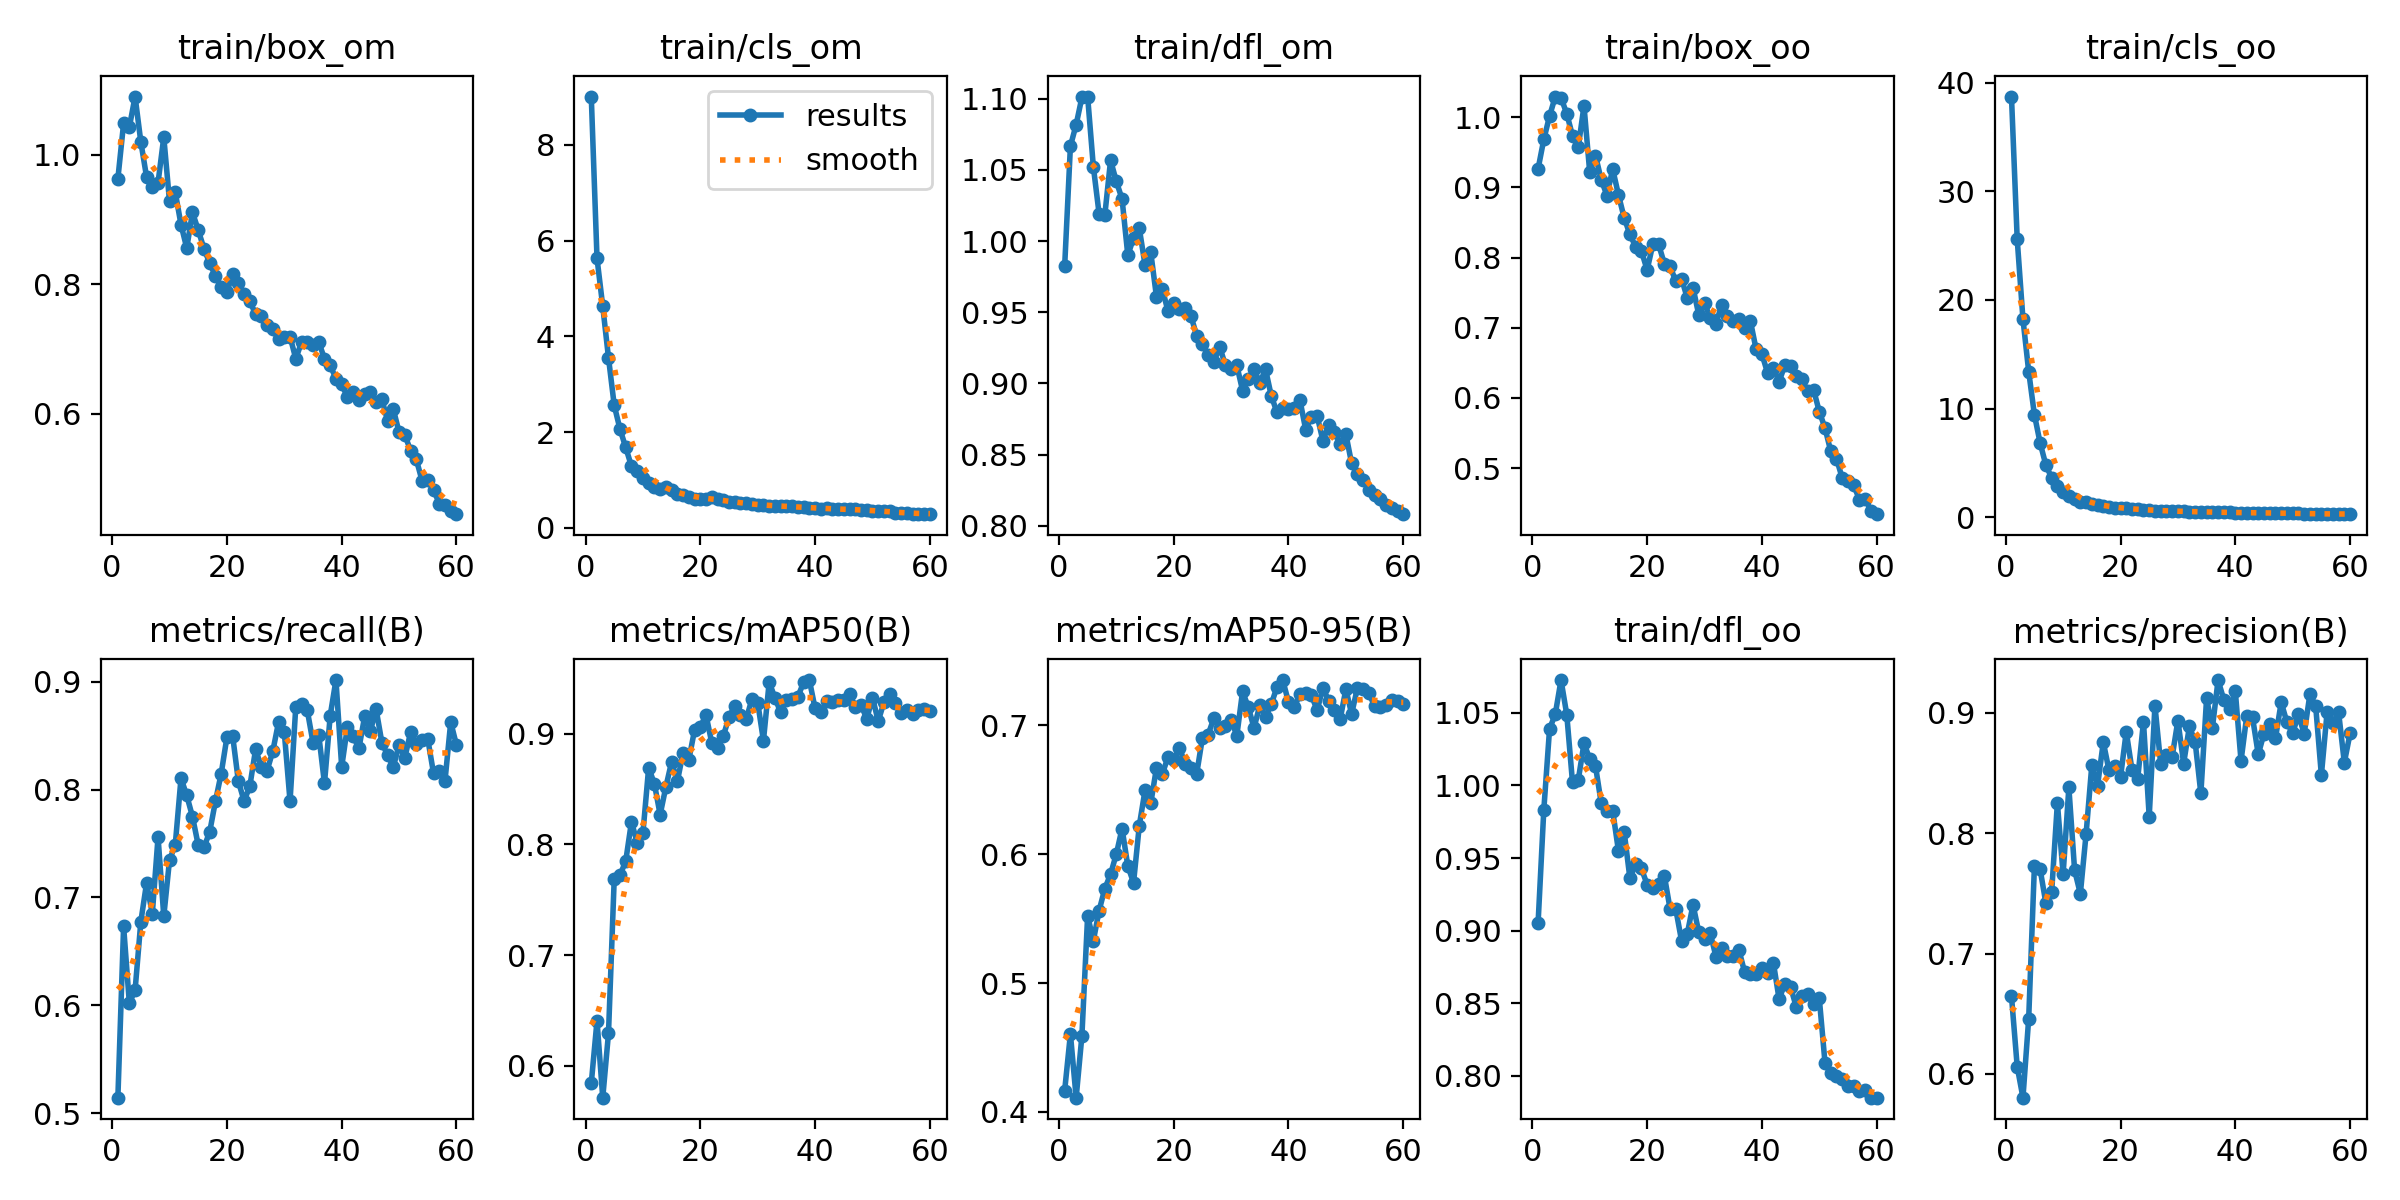

Source data for this figure (header and first rows):
epoch, train/box_om, train/cls_om, train/dfl_om, train/box_oo, train/cls_oo, train/dfl_oo, metrics/precision(B), metrics/recall(B), metrics/mAP50(B), metrics/mAP50-95(B), val/box_om, val/cls_om, val/dfl_om, val/box_oo, val/cls_oo, val/dfl_oo, lr/pg0, lr/pg1, lr/pg2
1, 0.9627, 9.009, 0.9825, 0.9261, 38.73, 0.9051, 0.6646, 0.5142, 0.5843, 0.4165, 1.09, 5.121, 1.096, 1.059, 24.8, 1.023, 0.0006655, 0.0006655, 0.0006655
2, 1.049, 5.631, 1.067, 0.9682, 25.57, 0.9832, 0.6061, 0.673, 0.6407, 0.4604, 1.063, 3.643, 1.081, 1.091, 17.11, 1.064, 0.00131, 0.00131, 0.00131
3, 1.043, 4.628, 1.082, 1.001, 18.24, 1.039, 0.5803, 0.6019, 0.5712, 0.411, 1.198, 3.666, 1.212, 1.197, 13.64, 1.186, 0.001933, 0.001933, 0.001933
4, 1.09, 3.554, 1.101, 1.029, 13.4, 1.049, 0.646, 0.6139, 0.6294, 0.4589, 1.143, 2.706, 1.176, 1.121, 9.691, 1.146, 0.001901, 0.001901, 0.001901
5, 1.02, 2.558, 1.101, 1.028, 9.423, 1.073, 0.7729, 0.6775, 0.769, 0.5521, 1.077, 1.832, 1.147, 1.154, 6.591, 1.207, 0.001901, 0.001901, 0.001901
6, 0.9656, 2.065, 1.052, 1.005, 6.815, 1.049, 0.7698, 0.7133, 0.7722, 0.5329, 1.129, 1.791, 1.148, 1.185, 5.153, 1.178, 0.001868, 0.001868, 0.001868
7, 0.9495, 1.681, 1.019, 0.9733, 4.786, 1.002, 0.7415, 0.6848, 0.7848, 0.5563, 1.075, 1.307, 1.128, 1.117, 3.696, 1.151, 0.001835, 0.001835, 0.001835
8, 0.9568, 1.288, 1.018, 0.9567, 3.621, 1.004, 0.751, 0.7559, 0.8204, 0.5733, 1.077, 1.161, 1.116, 1.184, 2.986, 1.182, 0.001802, 0.001802, 0.001802
9, 1.027, 1.19, 1.057, 1.016, 2.884, 1.029, 0.8249, 0.6825, 0.8018, 0.5846, 1.093, 1.191, 1.13, 1.136, 2.469, 1.185, 0.001769, 0.001769, 0.001769
10, 0.9277, 1.051, 1.042, 0.9214, 2.319, 1.018, 0.7658, 0.7346, 0.8103, 0.6001, 1.066, 1.08, 1.158, 1.093, 2.117, 1.199, 0.001736, 0.001736, 0.001736
11, 0.9419, 0.9321, 1.03, 0.9452, 1.907, 1.013, 0.8378, 0.7488, 0.8694, 0.62, 1.094, 0.9871, 1.147, 1.135, 1.776, 1.171, 0.001703, 0.001703, 0.001703
12, 0.892, 0.8607, 0.9901, 0.911, 1.647, 0.9879, 0.7692, 0.8104, 0.8547, 0.591, 1.021, 1.017, 1.112, 1.11, 1.666, 1.178, 0.00167, 0.00167, 0.00167
13, 0.8557, 0.8091, 1.002, 0.8883, 1.431, 0.9821, 0.7496, 0.7946, 0.8269, 0.5779, 1.061, 1.031, 1.111, 1.132, 1.585, 1.15, 0.001637, 0.001637, 0.001637
14, 0.9108, 0.8532, 1.009, 0.9261, 1.397, 0.9825, 0.7991, 0.7749, 0.852, 0.6221, 1.055, 0.9687, 1.121, 1.117, 1.469, 1.143, 0.001604, 0.001604, 0.001604
15, 0.8836, 0.7849, 0.9832, 0.8894, 1.208, 0.9551, 0.8563, 0.7485, 0.8747, 0.6497, 1.011, 0.8344, 1.106, 1.048, 1.215, 1.127, 0.001571, 0.001571, 0.001571
16, 0.8547, 0.7104, 0.9921, 0.8567, 1.114, 0.9681, 0.8394, 0.7464, 0.857, 0.6395, 1.028, 0.8216, 1.097, 1.037, 1.274, 1.123, 0.001538, 0.001538, 0.001538
17, 0.8324, 0.694, 0.9607, 0.8329, 1.028, 0.9361, 0.8754, 0.7607, 0.883, 0.6672, 0.9517, 0.8164, 1.061, 0.9617, 1.141, 1.077, 0.001505, 0.001505, 0.001505
18, 0.8124, 0.6496, 0.9667, 0.8155, 0.9398, 0.9456, 0.8519, 0.7891, 0.8765, 0.6622, 0.9639, 0.7491, 1.062, 1.027, 1.067, 1.107, 0.001472, 0.001472, 0.001472
19, 0.7955, 0.6064, 0.9507, 0.8096, 0.8296, 0.9429, 0.8557, 0.8147, 0.9035, 0.6754, 1.003, 0.7775, 1.09, 1.009, 1.007, 1.085, 0.001439, 0.001439, 0.001439
20, 0.788, 0.5976, 0.9566, 0.7823, 0.8029, 0.9317, 0.8464, 0.8485, 0.9065, 0.673, 0.9817, 0.7652, 1.084, 1.067, 0.8897, 1.149, 0.001406, 0.001406, 0.001406
21, 0.815, 0.6077, 0.9525, 0.8189, 0.7977, 0.9297, 0.8841, 0.8498, 0.9167, 0.6826, 0.977, 0.7539, 1.098, 1.062, 0.8741, 1.147, 0.001373, 0.001373, 0.001373
22, 0.8024, 0.6376, 0.9529, 0.8188, 0.7701, 0.932, 0.8524, 0.8075, 0.8918, 0.6703, 0.9651, 0.9387, 1.069, 1.013, 1.055, 1.116, 0.00134, 0.00134, 0.00134
23, 0.7849, 0.613, 0.9475, 0.7912, 0.7465, 0.9379, 0.8452, 0.7893, 0.8875, 0.6666, 0.9527, 0.762, 1.07, 0.9952, 0.8942, 1.105, 0.001307, 0.001307, 0.001307
24, 0.7733, 0.5777, 0.9335, 0.7874, 0.6641, 0.915, 0.8924, 0.8033, 0.8978, 0.6624, 0.9963, 0.7694, 1.071, 1.073, 0.8824, 1.1, 0.001274, 0.001274, 0.001274
25, 0.7535, 0.5349, 0.9274, 0.7662, 0.638, 0.9147, 0.8135, 0.8373, 0.915, 0.6903, 0.9494, 0.6643, 1.067, 0.9929, 0.7962, 1.107, 0.001241, 0.001241, 0.001241
26, 0.7506, 0.53, 0.92, 0.77, 0.6123, 0.8931, 0.9059, 0.8208, 0.9252, 0.693, 0.9171, 0.65, 1.046, 0.9928, 0.7285, 1.09, 0.001208, 0.001208, 0.001208
27, 0.7373, 0.5148, 0.915, 0.7422, 0.6006, 0.8979, 0.8572, 0.8175, 0.9172, 0.7056, 0.9138, 0.6567, 1.036, 0.9717, 0.7574, 1.065, 0.001175, 0.001175, 0.001175
28, 0.7302, 0.5151, 0.9259, 0.757, 0.5929, 0.9178, 0.8651, 0.8357, 0.9132, 0.6984, 0.9231, 0.6647, 1.042, 0.9705, 0.7678, 1.067, 0.001142, 0.001142, 0.001142
29, 0.7146, 0.489, 0.9129, 0.7185, 0.5283, 0.899, 0.8633, 0.8626, 0.9315, 0.6997, 0.9194, 0.6318, 1.038, 0.9813, 0.6844, 1.066, 0.001109, 0.001109, 0.001109
30, 0.7185, 0.4776, 0.9103, 0.7347, 0.5437, 0.8943, 0.8934, 0.8531, 0.9282, 0.7043, 0.8989, 0.6441, 1.054, 0.9483, 0.6825, 1.074, 0.001076, 0.001076, 0.001076
31, 0.7189, 0.4832, 0.9127, 0.7142, 0.5307, 0.8983, 0.8577, 0.7891, 0.8938, 0.6922, 0.9207, 0.6913, 1.06, 0.9648, 0.7945, 1.084, 0.001043, 0.001043, 0.001043
32, 0.6848, 0.4496, 0.895, 0.706, 0.5092, 0.8821, 0.8884, 0.8768, 0.9466, 0.7265, 0.8735, 0.6267, 1.032, 0.9222, 0.6404, 1.06, 0.00101, 0.00101, 0.00101
33, 0.7101, 0.4527, 0.9033, 0.7328, 0.5067, 0.888, 0.8759, 0.8791, 0.9325, 0.7142, 0.9265, 0.5933, 1.048, 0.9762, 0.6409, 1.065, 0.000977, 0.000977, 0.000977
34, 0.7098, 0.4616, 0.91, 0.7167, 0.4901, 0.8823, 0.8328, 0.8736, 0.9193, 0.6981, 0.909, 0.6188, 1.029, 0.9584, 0.6988, 1.064, 0.000944, 0.000944, 0.000944
35, 0.7065, 0.4508, 0.9005, 0.709, 0.4866, 0.8827, 0.9119, 0.8436, 0.9302, 0.7158, 0.9088, 0.6427, 1.023, 0.9646, 0.6826, 1.068, 0.000911, 0.000911, 0.000911
36, 0.7108, 0.4464, 0.91, 0.7129, 0.4561, 0.8867, 0.8869, 0.8507, 0.9317, 0.7065, 0.9211, 0.6621, 1.037, 0.964, 0.7012, 1.071, 0.000878, 0.000878, 0.000878
37, 0.6845, 0.4336, 0.8913, 0.7001, 0.447, 0.8714, 0.927, 0.8057, 0.9334, 0.7165, 0.8931, 0.6386, 1.021, 0.948, 0.6697, 1.057, 0.000845, 0.000845, 0.000845
38, 0.6751, 0.4384, 0.8797, 0.7094, 0.4484, 0.87, 0.9106, 0.8686, 0.9465, 0.73, 0.879, 0.5864, 1.026, 0.9343, 0.5973, 1.049, 0.000812, 0.000812, 0.000812
39, 0.6534, 0.4159, 0.8831, 0.6691, 0.4392, 0.8705, 0.9027, 0.9015, 0.9485, 0.7353, 0.8643, 0.5745, 1.018, 0.9049, 0.5579, 1.056, 0.000779, 0.000779, 0.000779
40, 0.645, 0.4108, 0.8821, 0.6626, 0.4263, 0.8742, 0.9179, 0.8209, 0.9229, 0.7182, 0.8634, 0.6721, 1.03, 0.8979, 0.6763, 1.053, 0.000746, 0.000746, 0.000746
41, 0.6256, 0.4009, 0.8828, 0.6355, 0.4198, 0.8711, 0.8599, 0.8582, 0.9195, 0.714, 0.8663, 0.6789, 1.014, 0.9274, 0.682, 1.041, 0.000713, 0.000713, 0.000713
42, 0.6328, 0.4052, 0.8882, 0.6434, 0.4139, 0.878, 0.8974, 0.8494, 0.9293, 0.7246, 0.8676, 0.6506, 1.011, 0.9119, 0.6532, 1.04, 0.00068, 0.00068, 0.00068
43, 0.6213, 0.4037, 0.8676, 0.6233, 0.4004, 0.8528, 0.8961, 0.8382, 0.9287, 0.7253, 0.8662, 0.6757, 1.02, 0.9083, 0.6814, 1.042, 0.000647, 0.000647, 0.000647
44, 0.6295, 0.3875, 0.8764, 0.6467, 0.3944, 0.8636, 0.8653, 0.8678, 0.9306, 0.7234, 0.8778, 0.6556, 1.017, 0.9234, 0.6776, 1.046, 0.000614, 0.000614, 0.000614
45, 0.6326, 0.3882, 0.8772, 0.6453, 0.3813, 0.8612, 0.8825, 0.8545, 0.9308, 0.7118, 0.887, 0.6614, 1.022, 0.9256, 0.7004, 1.044, 0.000581, 0.000581, 0.000581
46, 0.6177, 0.386, 0.8598, 0.6316, 0.3842, 0.8473, 0.8907, 0.8744, 0.9362, 0.7294, 0.8425, 0.6144, 1.008, 0.8922, 0.6348, 1.031, 0.000548, 0.000548, 0.000548
47, 0.6225, 0.3849, 0.8707, 0.6264, 0.396, 0.8548, 0.8788, 0.8436, 0.9246, 0.719, 0.8836, 0.626, 1.023, 0.9251, 0.6796, 1.049, 0.000515, 0.000515, 0.000515
48, 0.5882, 0.3676, 0.8661, 0.6094, 0.3786, 0.8563, 0.9085, 0.8317, 0.9263, 0.7122, 0.8621, 0.6068, 1.012, 0.9331, 0.6732, 1.033, 0.000482, 0.000482, 0.000482
49, 0.6066, 0.3781, 0.8577, 0.6119, 0.3606, 0.8493, 0.8919, 0.8211, 0.9134, 0.7048, 0.8619, 0.662, 1.021, 0.9245, 0.7203, 1.049, 0.000449, 0.000449, 0.000449
50, 0.5711, 0.3602, 0.8645, 0.5806, 0.3594, 0.8535, 0.8829, 0.8412, 0.9327, 0.7282, 0.842, 0.6182, 1.011, 0.9006, 0.628, 1.047, 0.000416, 0.000416, 0.000416
51, 0.5671, 0.3614, 0.8439, 0.5571, 0.3431, 0.8089, 0.8984, 0.8294, 0.9115, 0.7089, 0.851, 0.7814, 1.017, 0.8948, 0.8082, 1.039, 0.000383, 0.000383, 0.000383
52, 0.5429, 0.3442, 0.8367, 0.5241, 0.3328, 0.8017, 0.8824, 0.8531, 0.9285, 0.729, 0.8553, 0.6659, 1.022, 0.9014, 0.6862, 1.042, 0.00035, 0.00035, 0.00035
53, 0.5292, 0.3425, 0.8321, 0.5138, 0.3216, 0.8001, 0.9151, 0.8424, 0.9363, 0.7284, 0.845, 0.6525, 1.014, 0.8948, 0.685, 1.04, 0.000317, 0.000317, 0.000317
54, 0.4964, 0.3191, 0.8255, 0.4858, 0.3187, 0.7976, 0.9058, 0.846, 0.9282, 0.7249, 0.8489, 0.6783, 1.018, 0.8941, 0.7148, 1.037, 0.000284, 0.000284, 0.000284
55, 0.4969, 0.3156, 0.8217, 0.4815, 0.2864, 0.7928, 0.8481, 0.8469, 0.9189, 0.7153, 0.8662, 0.7083, 1.033, 0.9138, 0.776, 1.052, 0.000251, 0.000251, 0.000251
56, 0.4823, 0.3063, 0.819, 0.476, 0.3003, 0.793, 0.9004, 0.8152, 0.9211, 0.7145, 0.8674, 0.6929, 1.029, 0.8971, 0.7756, 1.044, 0.000218, 0.000218, 0.000218
57, 0.461, 0.2987, 0.8146, 0.455, 0.3051, 0.7895, 0.8914, 0.8172, 0.9179, 0.7157, 0.8648, 0.7346, 1.027, 0.9037, 0.7816, 1.049, 0.000185, 0.000185, 0.000185
58, 0.459, 0.2967, 0.8129, 0.4563, 0.2949, 0.7905, 0.9003, 0.8081, 0.9217, 0.72, 0.8614, 0.6961, 1.03, 0.8923, 0.7553, 1.046, 0.000152, 0.000152, 0.000152
59, 0.4495, 0.2938, 0.8102, 0.4397, 0.2752, 0.7851, 0.8585, 0.8626, 0.9221, 0.7194, 0.8614, 0.7, 1.03, 0.8969, 0.7482, 1.049, 0.000119, 0.000119, 0.000119
60, 0.4446, 0.2857, 0.8083, 0.4345, 0.2804, 0.785, 0.8826, 0.8412, 0.9205, 0.7168, 0.8674, 0.7203, 1.035, 0.9103, 0.7584, 1.05, 8.6e-05, 8.6e-05, 8.6e-05
